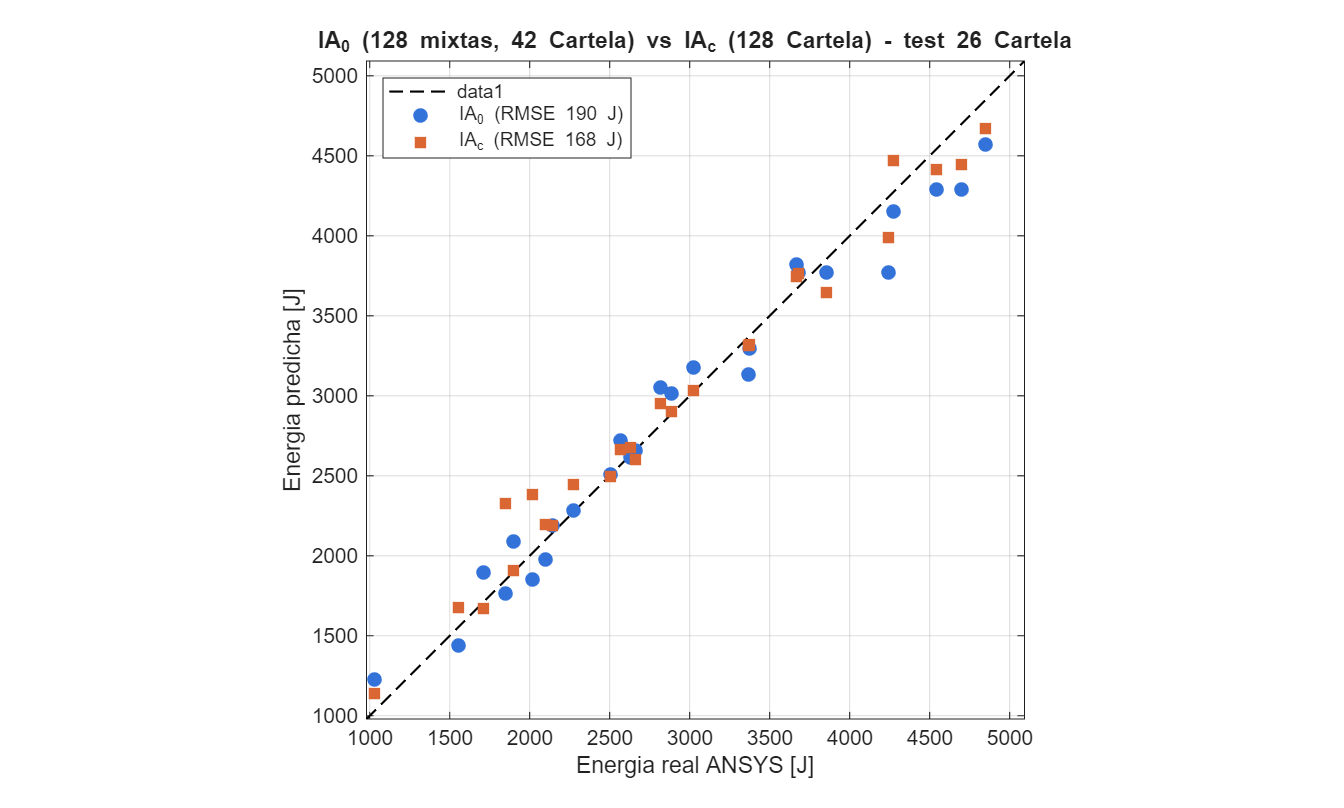

The data file committed next to this chart (first rows):
Modelo, N_train, N_Cartela_train, Coste_sims, RMSE_CV_J, RMSE_test_Cartela_J, RMSE_test_SEA_J_kg, N_test_Cartela, EPM_opt_predicho_J_kg, EPM_opt_real_J_kg, Sesgo_opt_pct
IA_0 (mixtas), 128, 42, 128, 202.3, 190.5, 14.16, 26, 426.2, 469, -9.119
IA_c (Cartela), 128, 128, 439, 165.1, 167.8, 12.23, 26, 506.9, NaN, NaN
